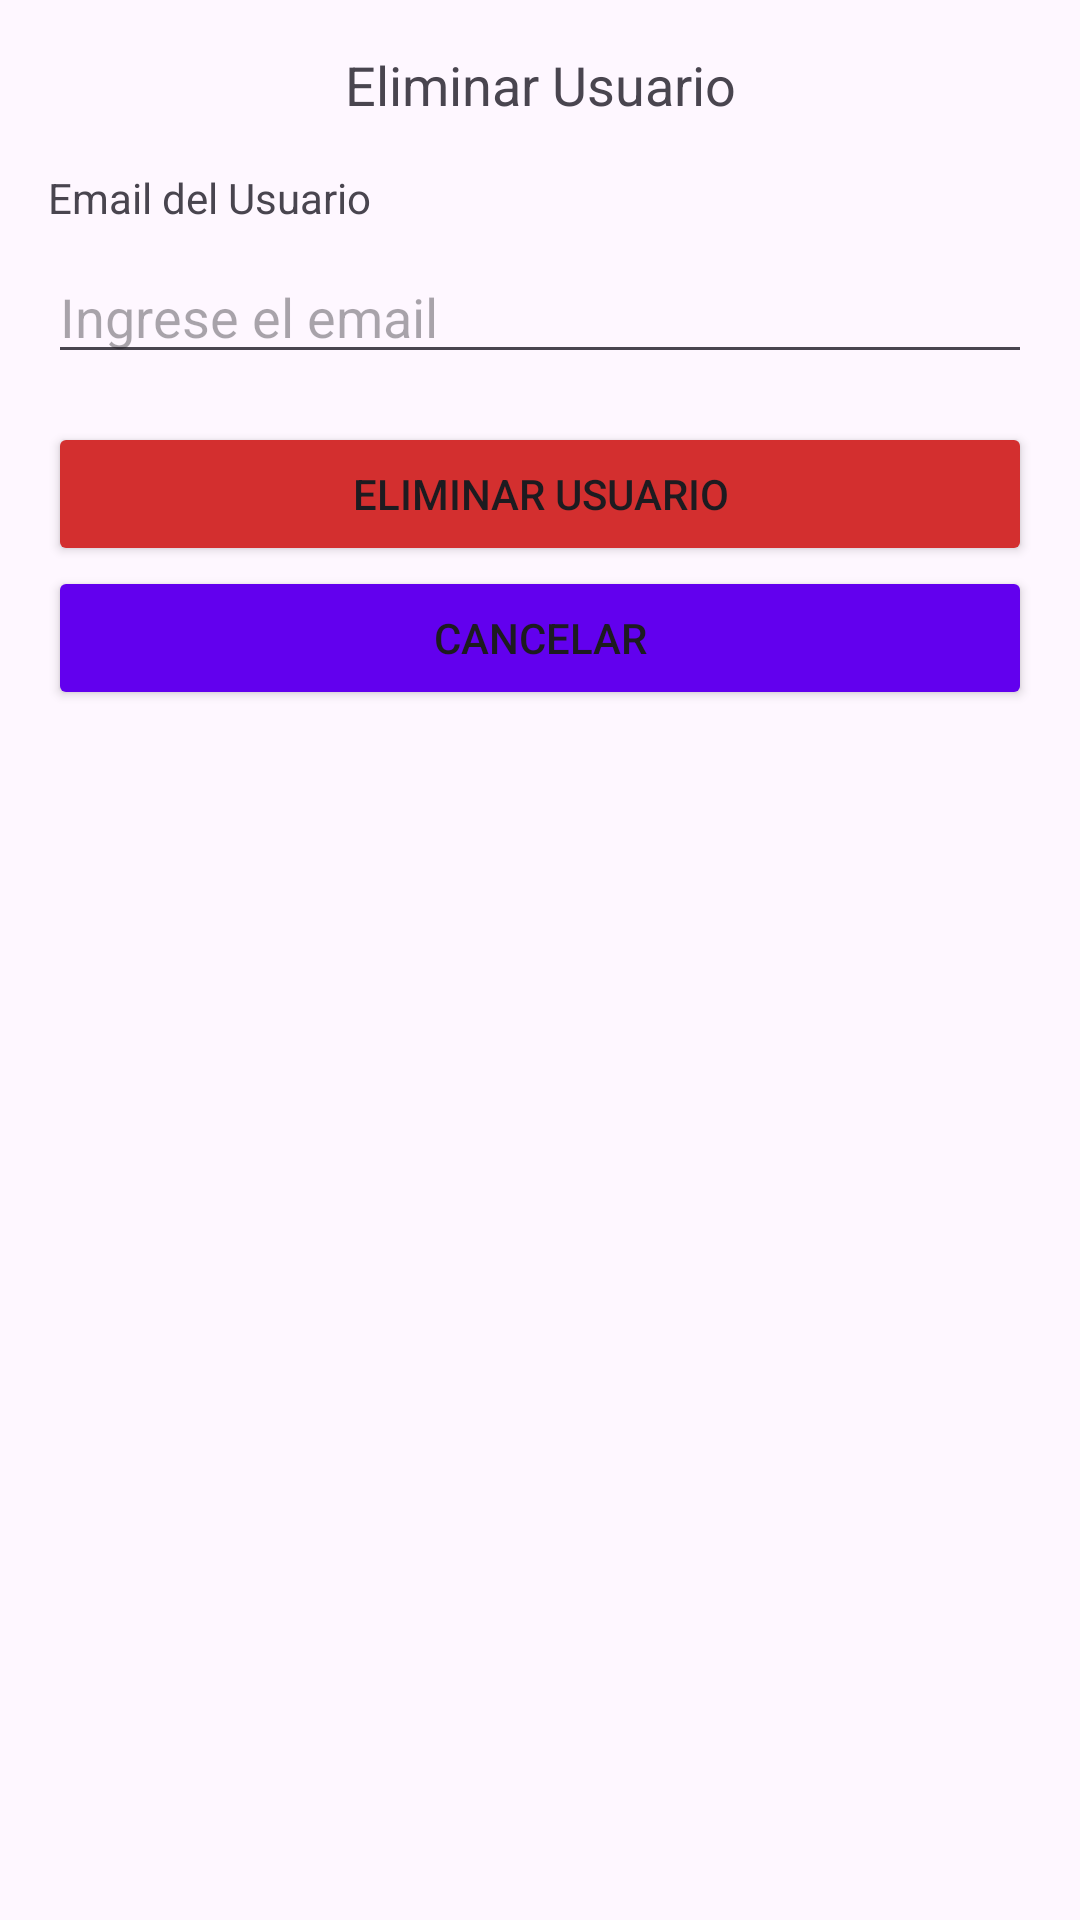

Write the Android layout XML for this screen, with the resource values it uses.
<!-- AndroidManifest.xml: application theme Theme.GestionEmpleados -->
<!-- res/layout/popup_eliminar_usuario.xml -->
<?xml version="1.0" encoding="utf-8"?>
<LinearLayout xmlns:android="http://schemas.android.com/apk/res/android"
    android:layout_width="match_parent"
    android:layout_height="wrap_content"
    android:orientation="vertical"
    android:padding="16dp">

    <TextView
        android:id="@+id/popup_titulo"
        android:layout_width="match_parent"
        android:layout_height="wrap_content"
        android:text="Eliminar Usuario"
        android:textSize="18sp"
        android:textAlignment="center"
        android:layout_marginBottom="16dp"/>

    <TextView
        android:id="@+id/popup_eliminar_email_label"
        android:layout_width="wrap_content"
        android:layout_height="wrap_content"
        android:text="Email del Usuario"
        android:layout_marginBottom="8dp"/>

    <EditText
        android:id="@+id/popup_eliminar_email_input"
        android:layout_width="match_parent"
        android:layout_height="wrap_content"
        android:hint="Ingrese el email"
        android:inputType="textEmailAddress"
        android:layout_marginBottom="16dp"/>

    <Button
        android:id="@+id/popup_eliminar_usuario_btn"
        android:layout_width="match_parent"
        android:layout_height="wrap_content"
        android:backgroundTint="@color/error_color"
        android:text="Eliminar Usuario" />

    <Button
        android:id="@+id/popup_eliminar_cancelar_btn"
        android:layout_width="match_parent"
        android:layout_height="wrap_content"
        android:text="Cancelar"
        android:backgroundTint="@color/design_default_color_primary"
        android:layout_marginBottom="8dp"/>

</LinearLayout>
<!-- resources referenced by this layout -->
<resources>
  <color name="error_color">#D32F2F</color>
  <style name="Theme.GestionEmpleados" parent="Base.Theme.GestionEmpleados" />
  <style name="Base.Theme.GestionEmpleados" parent="Theme.Material3.DayNight.NoActionBar">
          
          
      </style>
</resources>
